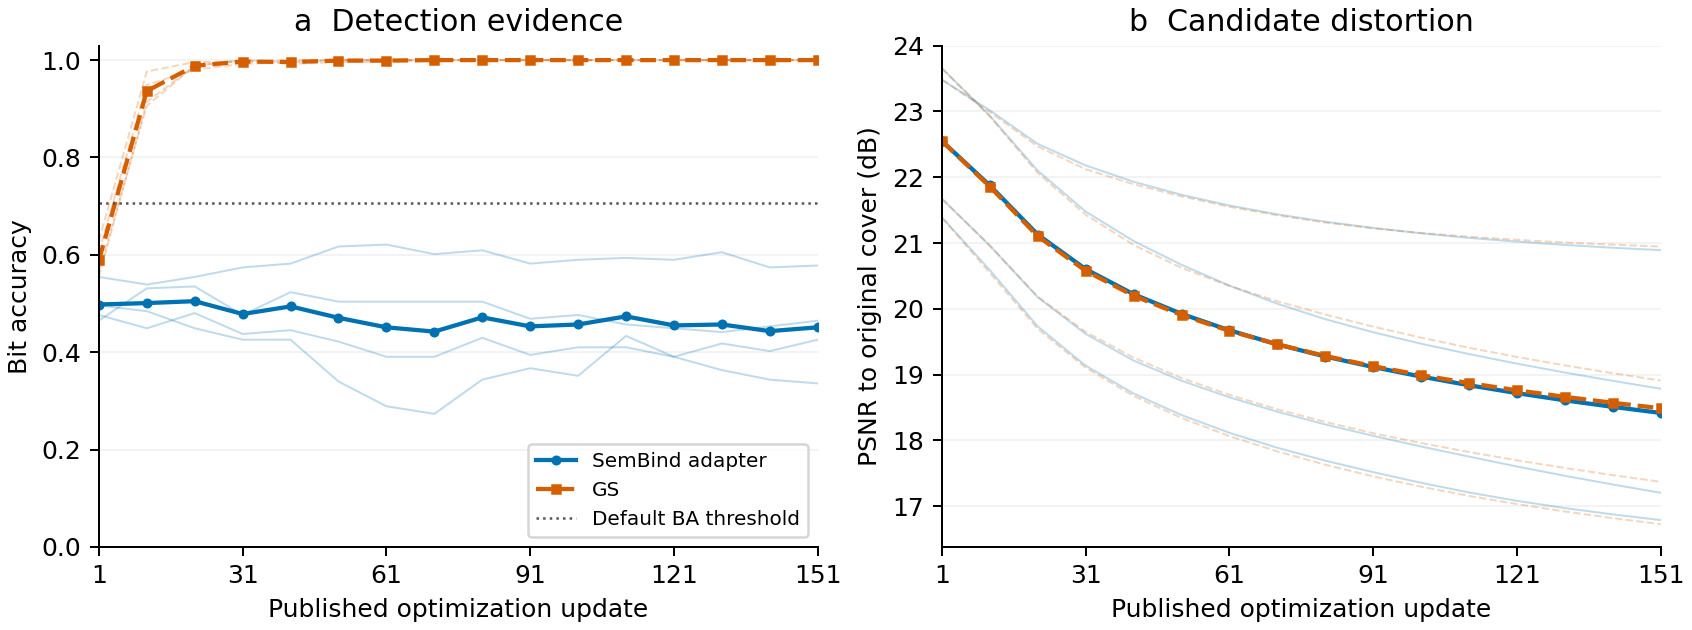

The table this chart was drawn from, first rows:
method, update, n, accepted, mean_ba, mean_psnr, mean_ssim, mean_ms_ssim, mean_lpips
sembind, 1, 4, 0, 0.498, 22.55, 0.6918, 0.8982, 0.0908
sembind, 11, 4, 0, 0.501, 21.88, 0.6482, 0.8678, 0.1119
sembind, 21, 4, 0, 0.5049, 21.13, 0.6017, 0.8321, 0.1375
sembind, 31, 4, 0, 0.4785, 20.6, 0.5667, 0.8042, 0.1585
sembind, 41, 4, 0, 0.4941, 20.22, 0.54, 0.7816, 0.175
sembind, 51, 4, 0, 0.4707, 19.92, 0.5187, 0.7621, 0.1879
sembind, 61, 4, 0, 0.4512, 19.67, 0.5008, 0.7444, 0.1989
sembind, 71, 4, 0, 0.4424, 19.46, 0.4852, 0.728, 0.2101
sembind, 81, 4, 0, 0.4717, 19.28, 0.4716, 0.713, 0.221
sembind, 91, 4, 0, 0.4531, 19.12, 0.4598, 0.6994, 0.2309
sembind, 101, 4, 0, 0.457, 18.97, 0.4491, 0.6868, 0.2398
sembind, 111, 4, 0, 0.4736, 18.84, 0.4394, 0.6753, 0.2473
sembind, 121, 4, 0, 0.4551, 18.72, 0.431, 0.6646, 0.2551
sembind, 131, 4, 0, 0.457, 18.61, 0.4234, 0.6546, 0.2625
sembind, 141, 4, 0, 0.4434, 18.51, 0.4166, 0.6454, 0.2703
sembind, 151, 4, 0, 0.4512, 18.42, 0.4104, 0.6367, 0.2783
gs, 1, 4, 0, 0.5889, 22.55, 0.6918, 0.8982, 0.09072
gs, 11, 4, 4, 0.9365, 21.86, 0.6476, 0.8681, 0.1101
gs, 21, 4, 4, 0.9883, 21.1, 0.6016, 0.8326, 0.1373
gs, 31, 4, 4, 0.9971, 20.58, 0.5674, 0.8048, 0.1587
gs, 41, 4, 4, 0.9961, 20.2, 0.5418, 0.7823, 0.1739
gs, 51, 4, 4, 0.999, 19.91, 0.5208, 0.7629, 0.1851
gs, 61, 4, 4, 0.999, 19.66, 0.5031, 0.7456, 0.1961
gs, 71, 4, 4, 1.0, 19.46, 0.4877, 0.7299, 0.2068
gs, 81, 4, 4, 1.0, 19.28, 0.4741, 0.7155, 0.2167
gs, 91, 4, 4, 1.0, 19.13, 0.4622, 0.7024, 0.2264
gs, 101, 4, 4, 1.0, 18.99, 0.4517, 0.6905, 0.2352
gs, 111, 4, 4, 1.0, 18.87, 0.4425, 0.6793, 0.2431
gs, 121, 4, 4, 1.0, 18.76, 0.4344, 0.669, 0.2506
gs, 131, 4, 4, 1.0, 18.66, 0.4272, 0.6594, 0.258
gs, 141, 4, 4, 1.0, 18.57, 0.4208, 0.6506, 0.2646
gs, 151, 4, 4, 1.0, 18.49, 0.4148, 0.6422, 0.2707
